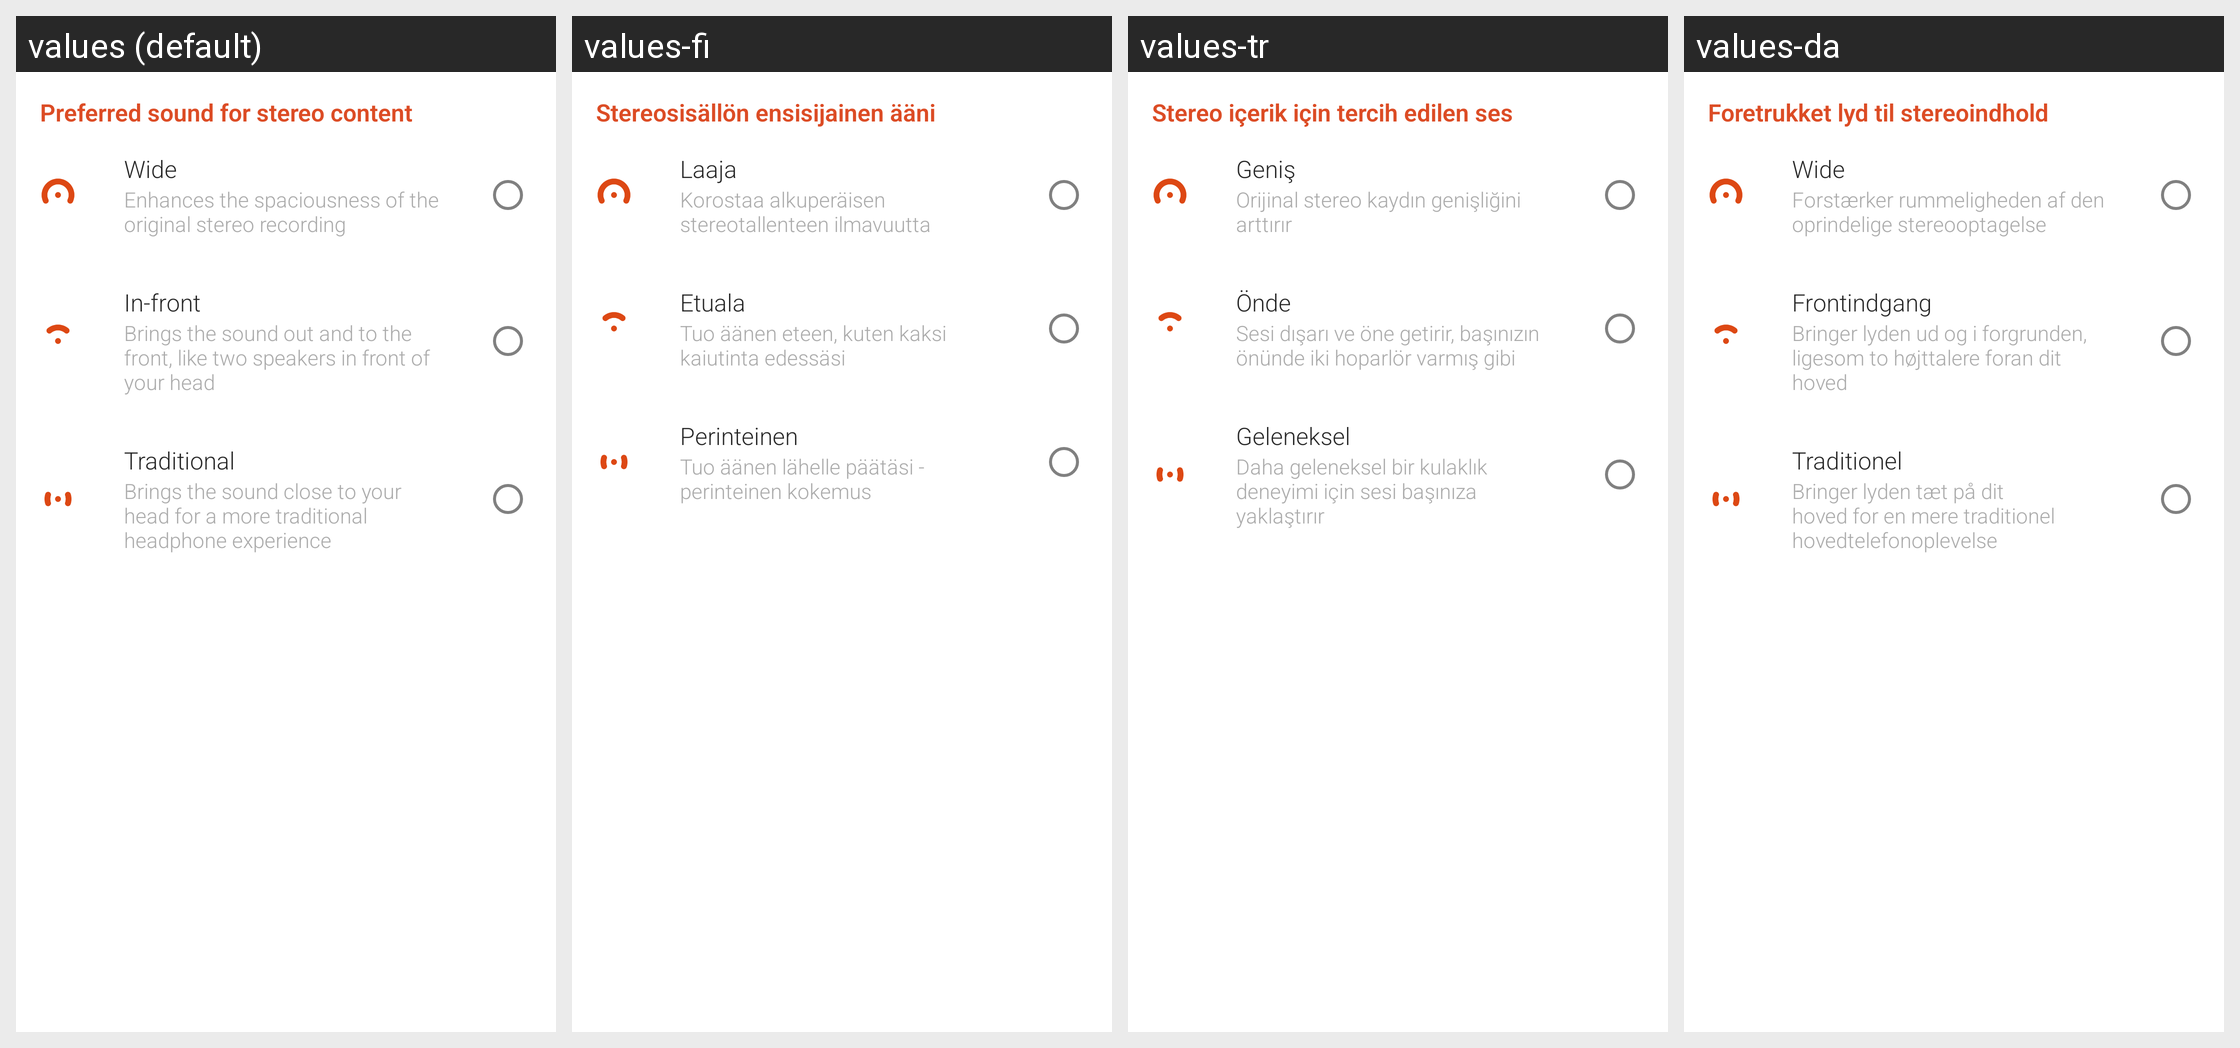

For this localized Android screen grid, give each drawn string resource with its value in every locale shown.
Android screen res/layout/fragment_preference.xml rendered under 4 locales, left to right: values (default), values-fi, values-tr, values-da. Device: Nexus 5 (rendered at 1080×1920; each locale shown at half size, 540×960, under a caption strip naming it); theme AppTheme.
Other locales in the repository, not shown: values-ar, values-az-rAZ, values-be, values-bg, values-bn, values-bo-rCN, values-bs, values-ca, values-cs, values-de, values-el, values-en-rGB, values-es, values-es-rUS, values-et, values-eu-rES, values-fa, values-fr, values-gl-rES, values-hi, values-hr, values-hu, values-in, values-it, values-iw, values-ja, values-ka-rGE, values-kk-rKZ, values-km-rKH, values-ko, values-lo-rLA, values-lt, values-lv, values-mk, values-ms, values-my-rMM, values-my-rZG, values-nb, values-ne, values-nl, values-pl, values-pt, values-pt-rPT, values-ro, values-ru, values-si-rLK, values-sk, values-sl, values-sr, values-sv, values-th, values-tl, values-uk, values-ur, values-uz-rUZ, values-vi, values-zh-rCN, values-zh-rHK, values-zh-rTW.
Strings drawn on this screen, with the default value and each locale's value (text and hints the layout hard-codes, and strings that could not be matched under every locale, appear in the picture but are not listed):

preference_title
  values: Preferred sound for stereo content
  values-fi: Stereosisällön ensisijainen ääni
  values-tr: Stereo içerik için tercih edilen ses
  values-da: Foretrukket lyd til stereoindhold

preference_wide_title
  values: Wide
  values-fi: Laaja
  values-tr: Geniş
  values-da: Wide

preference_wide_subtitle
  values: Enhances the spaciousness of the original stereo recording
  values-fi: Korostaa alkuperäisen stereotallenteen ilmavuutta
  values-tr: Orijinal stereo kaydın genişliğini arttırır
  values-da: Forstærker rummeligheden af den oprindelige stereooptagelse

preference_infront_title
  values: In-front
  values-fi: Etuala
  values-tr: Önde
  values-da: Frontindgang

preference_infront_subtitle
  values: Brings the sound out and to the front, like two speakers in front of your head
  values-fi: Tuo äänen eteen, kuten kaksi kaiutinta edessäsi
  values-tr: Sesi dışarı ve öne getirir, başınızın önünde iki hoparlör varmış gibi
  values-da: Bringer lyden ud og i forgrunden, ligesom to højttalere foran dit hoved

preference_traditional_title
  values: Traditional
  values-fi: Perinteinen
  values-tr: Geleneksel
  values-da: Traditionel

preference_traditional_subtitle
  values: Brings the sound close to your head for a more traditional headphone experience
  values-fi: Tuo äänen lähelle päätäsi - perinteinen kokemus
  values-tr: Daha geleneksel bir kulaklık deneyimi için sesi başınıza yaklaştırır
  values-da: Bringer lyden tæt på dit hoved for en mere traditionel hovedtelefonoplevelse
